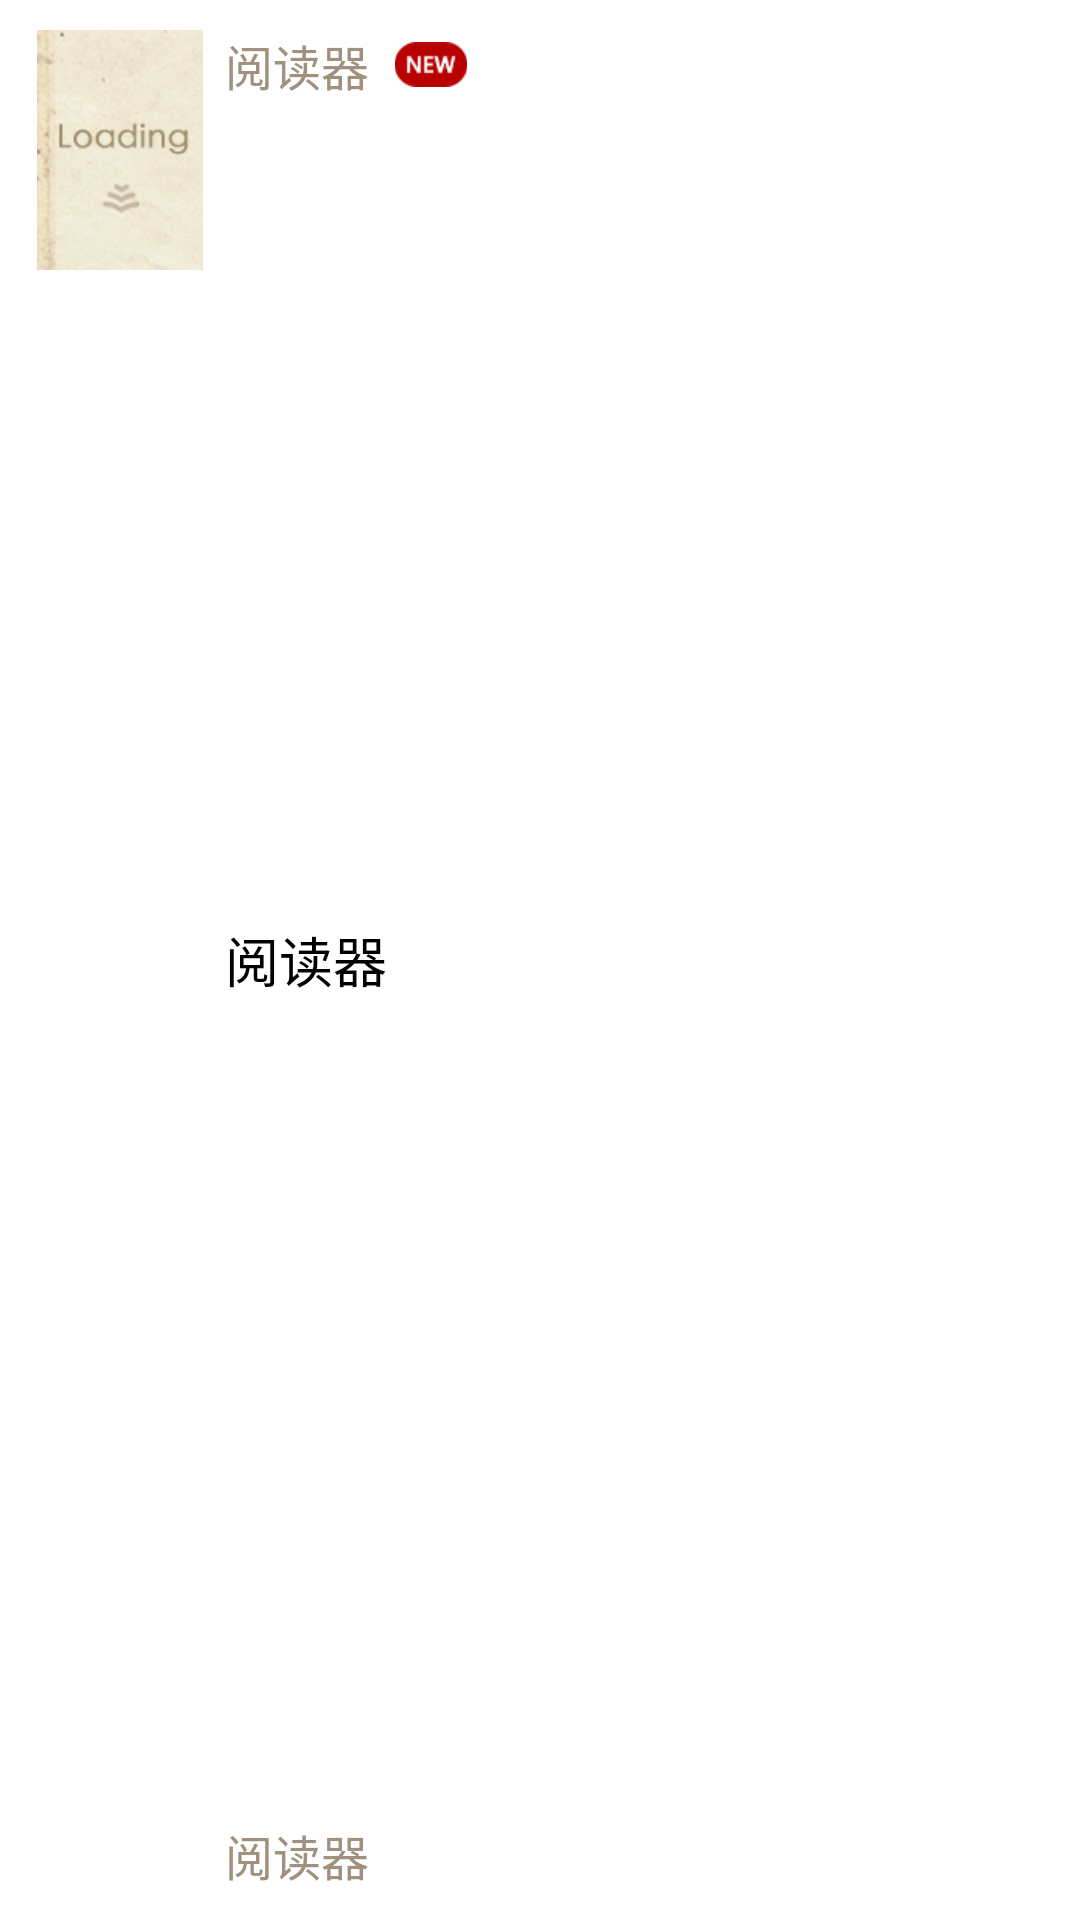

Produce the Android XML layout that renders to this screen, including the resource entries it uses.
<!-- AndroidManifest.xml: application theme AppTheme -->
<!-- res/layout/book_list_item.xml -->
<?xml version="1.0" encoding="utf-8"?>
<LinearLayout xmlns:android="http://schemas.android.com/apk/res/android"
    android:layout_width="match_parent"
    android:layout_height="wrap_content"
    android:orientation="horizontal" >

    <RelativeLayout
        android:layout_width="match_parent"
        android:layout_height="wrap_content"
        android:layout_margin="10dp" >

        <ImageView
            android:id="@+id/iv_book_cover"
            android:layout_width="60dp"
            android:layout_height="80dp"
            android:src="@drawable/book_cover_loading" />

        <LinearLayout
            android:id="@+id/ll_category"
            android:layout_width="match_parent"
            android:layout_height="wrap_content"
            android:layout_marginLeft="5dp"
            android:gravity="center_vertical"
            android:layout_toRightOf="@id/iv_book_cover"
            android:orientation="horizontal" >

            <TextView
                android:id="@+id/tv_category"
                android:layout_width="wrap_content"
                android:layout_height="wrap_content"
                android:text="@string/app_name"
                android:textColor="#a0907e"
                android:textSize="16sp" />

            <ImageView
                android:id="@+id/iv_new"
                android:layout_width="wrap_content"
                android:layout_height="15dp"
                android:layout_marginLeft="5dp"
                android:src="@drawable/new_tip" />
        </LinearLayout>

        <LinearLayout
            android:id="@+id/ll_book_name"
            android:layout_width="match_parent"
            android:layout_height="wrap_content"
            android:layout_below="@id/ll_category"
            android:layout_centerInParent="true"
            android:layout_marginLeft="5dp"
            android:gravity="center_vertical"
            android:layout_toRightOf="@id/iv_book_cover"
            android:orientation="horizontal" >

            <TextView
                android:id="@+id/tv_book_name"
                android:layout_width="wrap_content"
                android:layout_height="wrap_content"
                android:text="@string/app_name"
                android:textColor="#000000"
                android:textSize="18sp" />

            <ImageView
                android:id="@+id/iv_complete"
                android:layout_width="20dp"
                android:layout_height="20dp"
                android:layout_marginLeft="15dp"
                android:src="@drawable/type_completedbook" />
        </LinearLayout>

        <ImageView
            android:id="@+id/iv_detail"
            android:layout_width="wrap_content"
            android:layout_height="wrap_content"
            android:layout_alignParentRight="true"
            android:layout_centerVertical="true"
            android:src="@drawable/book_list_item_bg" />

        <TextView
            android:id="@+id/tv_book_author"
            android:layout_width="wrap_content"
            android:layout_height="wrap_content"
            android:layout_alignParentBottom="true"
            android:layout_marginLeft="5dp"
            android:layout_marginBottom="10dp"
            android:layout_toRightOf="@id/iv_book_cover"
            android:text="@string/app_name"
            android:textColor="#a0907e"
            android:textSize="16sp" />
    </RelativeLayout>

</LinearLayout>
<!-- resources referenced by this layout -->
<resources>
  <!-- drawable book_cover_loading: png bitmap (drawable-hdpi, 21859 bytes) -->
  <!-- drawable book_list_item_bg (drawable) -->
  <?xml version="1.0" encoding="utf-8"?>
  <selector xmlns:android="http://schemas.android.com/apk/res/android">
  
      <item android:drawable="@drawable/arrow_to_detail" android:state_pressed="true"></item>
      <item android:drawable="@drawable/arrow_right_grey"></item>
  
  </selector>
  <!-- drawable new_tip: png bitmap (drawable-hdpi, 622 bytes) -->
  <string name="app_name">阅读器</string>
  <style name="AppTheme" parent="AppBaseTheme">
          
      </style>
  <!-- drawable arrow_to_detail: png bitmap (drawable-hdpi, 478 bytes) -->
  <style name="AppBaseTheme" parent="android:Theme.Light">
          
      </style>
</resources>
